Run: headless pygame with SDL's dummy video driver; simulated clock (each Clock.tick advances the game by its frame time, no real sleeping); random seed 0; keys injected as events and as key.get_pressed() state; no mouse input; restart key R tapped at the start of phases 3 and 4.
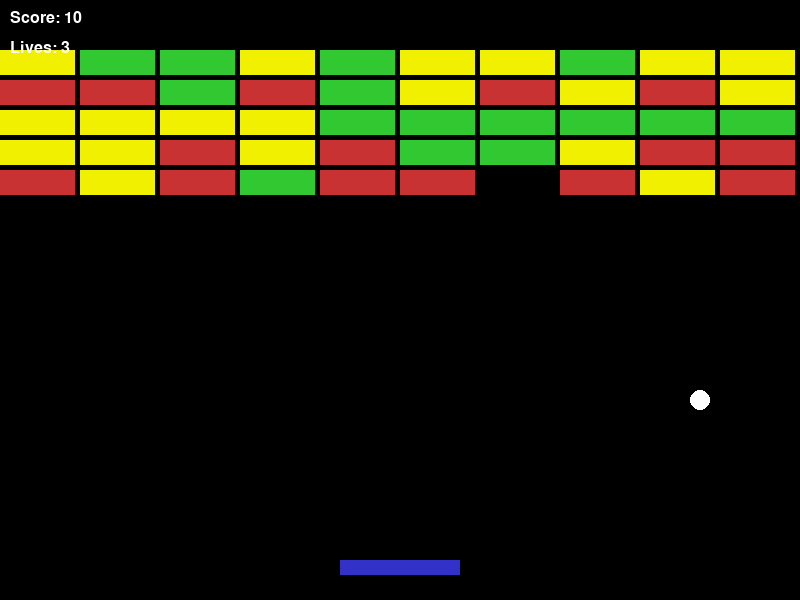
Frame 1 of 4 · flips 1–60 · no input
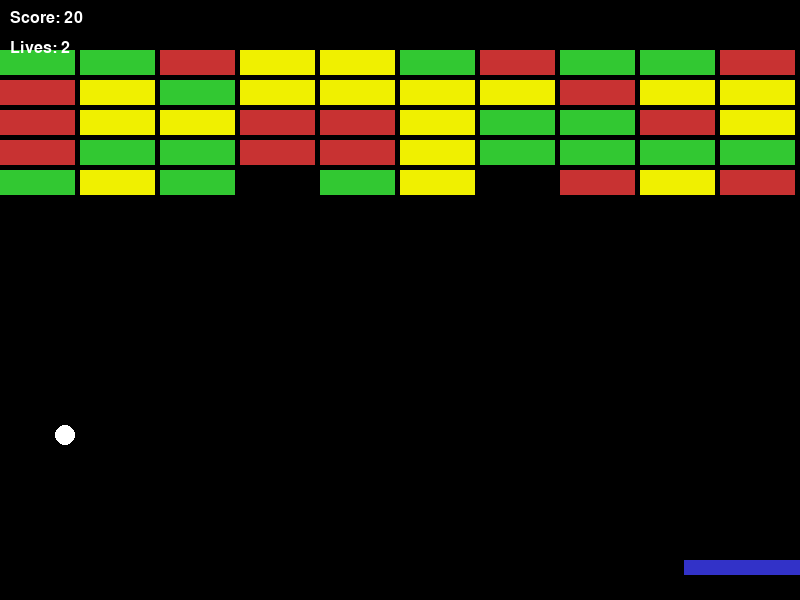
Frame 2 of 4 · flips 61–180 · tapped SPACE, RETURN · held RIGHT (→), D
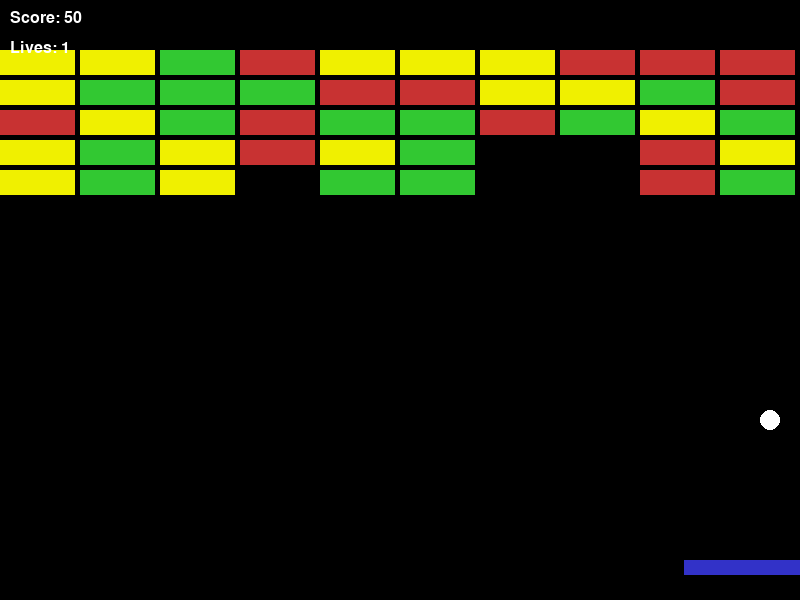
Frame 3 of 4 · flips 181–300 · tapped R · held DOWN (↓), S
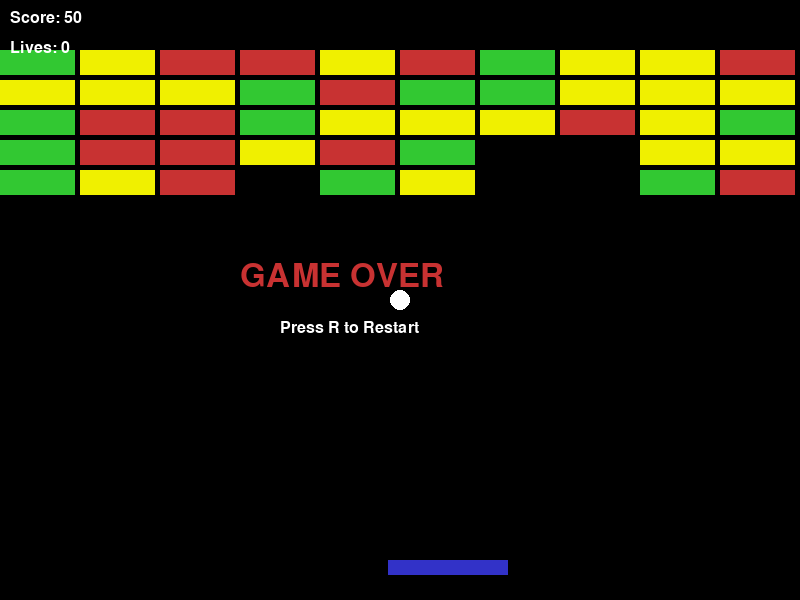
Frame 4 of 4 · flips 301–420 · tapped R · held LEFT (←), A, UP (↑), W

The pygame program that drew these frames:

import pygame
import sys
import random

pygame.init()

# Window
WIDTH = 800
HEIGHT = 600
screen = pygame.display.set_mode((WIDTH, HEIGHT))
pygame.display.set_caption("Brick Breaker")

clock = pygame.time.Clock()

# Colors
WHITE = (255, 255, 255)
RED = (200, 50, 50)
GREEN = (50, 200, 50)
BLUE = (50, 50, 200)
YELLOW = (240, 240, 0)
BLACK = (0, 0, 0)

font = pygame.font.SysFont("arial", 24)
big_font = pygame.font.SysFont("arial", 48)

# Paddle
paddle_width = 120
paddle_height = 15
paddle_x = WIDTH // 2 - paddle_width // 2
paddle_y = HEIGHT - 40
paddle_speed = 8

# Ball
ball_radius = 10
ball_x = WIDTH // 2
ball_y = HEIGHT // 2
ball_dx = 5
ball_dy = -5

# Bricks
brick_rows = 5
brick_cols = 10
brick_width = WIDTH // brick_cols
brick_height = 30

bricks = []

def create_bricks():
    global bricks
    bricks = []
    for row in range(brick_rows):
        for col in range(brick_cols):
            brick_rect = pygame.Rect(
                col * brick_width,
                row * brick_height + 50,
                brick_width - 5,
                brick_height - 5
            )
            bricks.append(brick_rect)

create_bricks()

score = 0
lives = 3
game_over = False
game_win = False

def reset_game():
    global ball_x, ball_y, ball_dx, ball_dy
    global score, lives, game_over, game_win, paddle_x

    paddle_x = WIDTH // 2 - paddle_width // 2
    ball_x = WIDTH // 2
    ball_y = HEIGHT // 2
    ball_dx = 5
    ball_dy = -5
    score = 0
    lives = 3
    game_over = False
    game_win = False
    create_bricks()

# Game Loop
while True:
    clock.tick(60)
    screen.fill(BLACK)

    for event in pygame.event.get():
        if event.type == pygame.QUIT:
            pygame.quit()
            sys.exit()

        if event.type == pygame.KEYDOWN:
            if event.key == pygame.K_r and (game_over or game_win):
                reset_game()

    keys = pygame.key.get_pressed()

    if not game_over and not game_win:
        # Paddle movement
        if keys[pygame.K_LEFT] and paddle_x > 0:
            paddle_x -= paddle_speed
        if keys[pygame.K_RIGHT] and paddle_x < WIDTH - paddle_width:
            paddle_x += paddle_speed

        # Ball movement
        ball_x += ball_dx
        ball_y += ball_dy

        # Wall collision
        if ball_x <= 0 or ball_x >= WIDTH:
            ball_dx *= -1
        if ball_y <= 0:
            ball_dy *= -1

        # Paddle collision
        paddle_rect = pygame.Rect(paddle_x, paddle_y, paddle_width, paddle_height)
        ball_rect = pygame.Rect(ball_x - ball_radius, ball_y - ball_radius,
                                ball_radius * 2, ball_radius * 2)

        if ball_rect.colliderect(paddle_rect):
            ball_dy *= -1

        # Brick collision
        for brick in bricks[:]:
            if ball_rect.colliderect(brick):
                bricks.remove(brick)
                ball_dy *= -1
                score += 10
                break

        # Ball falls down
        if ball_y > HEIGHT:
            lives -= 1
            ball_x = WIDTH // 2
            ball_y = HEIGHT // 2
            ball_dy = -5

            if lives <= 0:
                game_over = True

        if len(bricks) == 0:
            game_win = True

    # Draw paddle
    pygame.draw.rect(screen, BLUE, (paddle_x, paddle_y, paddle_width, paddle_height))

    # Draw ball
    pygame.draw.circle(screen, WHITE, (ball_x, ball_y), ball_radius)

    # Draw bricks
    for brick in bricks:
        pygame.draw.rect(screen, random.choice([RED, GREEN, YELLOW]), brick)

    # UI
    score_text = font.render(f"Score: {score}", True, WHITE)
    lives_text = font.render(f"Lives: {lives}", True, WHITE)
    screen.blit(score_text, (10, 10))
    screen.blit(lives_text, (10, 40))

    if game_over:
        over_text = big_font.render("GAME OVER", True, RED)
        restart_text = font.render("Press R to Restart", True, WHITE)
        screen.blit(over_text, (WIDTH//2 - 160, HEIGHT//2 - 40))
        screen.blit(restart_text, (WIDTH//2 - 120, HEIGHT//2 + 20))

    if game_win:
        win_text = big_font.render("YOU WIN!", True, GREEN)
        restart_text = font.render("Press R to Restart", True, WHITE)
        screen.blit(win_text, (WIDTH//2 - 130, HEIGHT//2 - 40))
        screen.blit(restart_text, (WIDTH//2 - 120, HEIGHT//2 + 20))

    pygame.display.update()
